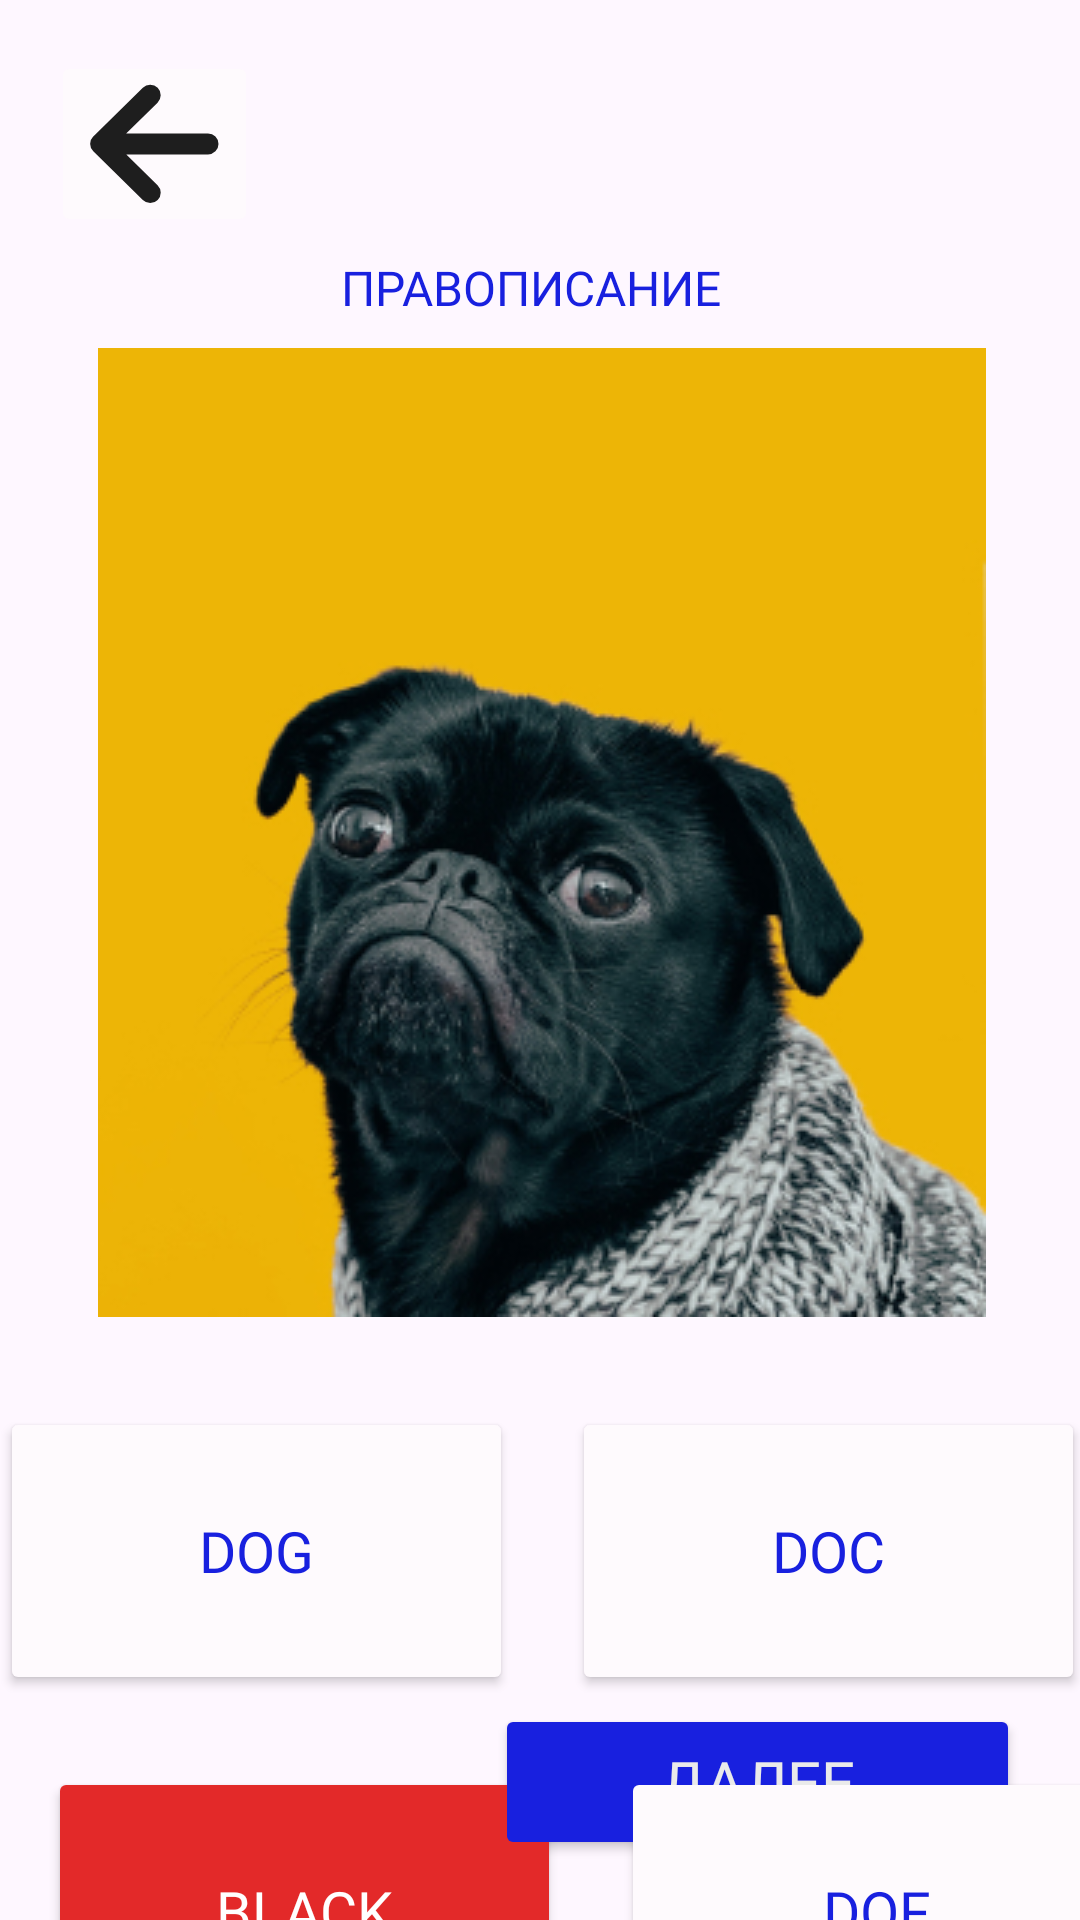

Reconstruct the res/layout file that produces this screen, plus the resources it refers to.
<!-- AndroidManifest.xml: application theme Theme.Doji -->
<!-- res/layout/activity_mops_spelling_task_incorrect_black.xml -->
<?xml version="1.0" encoding="utf-8"?>
<androidx.constraintlayout.widget.ConstraintLayout xmlns:android="http://schemas.android.com/apk/res/android"
    xmlns:app="http://schemas.android.com/apk/res-auto"
    xmlns:tools="http://schemas.android.com/tools"
    android:layout_width="match_parent"
    android:layout_height="match_parent"
    tools:context=".mops_spelling_task_incorrect_black">

    <Button
        android:id="@+id/button32"
        android:layout_width="171dp"
        android:layout_height="96dp"
        android:layout_marginStart="207dp"
        android:layout_marginTop="469dp"
        android:layout_marginEnd="15dp"
        android:backgroundTint="#FEFAFD"
        android:fontFamily="@font/manrope_extrabold"
        android:text="DOC"
        android:textColor="#1820DF"
        android:textSize="19dp"
        app:cornerRadius="17dp"
        app:layout_constraintEnd_toEndOf="parent"
        app:layout_constraintStart_toStartOf="parent"
        app:layout_constraintTop_toTopOf="parent"
        app:strokeColor="#1820DF"
        app:strokeWidth="2dp" />

    <ImageButton
        android:id="@+id/imageButton17"
        android:layout_width="wrap_content"
        android:layout_height="wrap_content"
        android:layout_marginStart="17dp"
        android:layout_marginTop="17dp"
        android:backgroundTint="#FEFAFD"
        android:contentDescription="arrow_back_language_choice"
        android:onClick="go_main"
        app:layout_constraintStart_toStartOf="parent"
        app:layout_constraintTop_toTopOf="parent"
        app:srcCompat="@drawable/ion_arrow_back_outline" />

    <Button
        android:id="@+id/button22"
        android:layout_width="171dp"
        android:layout_height="96dp"
        android:layout_marginStart="16dp"
        android:layout_marginTop="469dp"
        android:layout_marginEnd="206dp"
        android:backgroundTint="#FEFAFD"
        android:fontFamily="@font/manrope_extrabold"
        android:text="DOG"
        android:textColor="#1820DF"
        android:textSize="19dp"
        app:cornerRadius="17dp"
        app:layout_constraintEnd_toEndOf="parent"
        app:layout_constraintStart_toStartOf="parent"
        app:layout_constraintTop_toTopOf="parent"
        app:strokeColor="#1820DF"
        app:strokeWidth="2dp" />

    <Button
        android:id="@+id/button27"
        android:layout_width="171dp"
        android:layout_height="96dp"
        android:layout_marginStart="16dp"
        android:layout_marginTop="589dp"
        android:layout_marginEnd="206dp"
        android:backgroundTint="#E32929"
        android:fontFamily="@font/manrope_extrabold"
        android:text="BLACK"
        android:textColor="#FFFFFF"
        android:textSize="19dp"
        app:cornerRadius="17dp"
        app:layout_constraintEnd_toEndOf="parent"
        app:layout_constraintHorizontal_bias="0.0"
        app:layout_constraintStart_toStartOf="parent"
        app:layout_constraintTop_toTopOf="parent" />

    <Button
        android:id="@+id/button29"
        android:layout_width="175dp"
        android:layout_height="52dp"
        android:layout_marginEnd="20dp"
        android:layout_marginBottom="20dp"
        android:backgroundTint="#1820DF"
        android:fontFamily="@font/manrope_bold"
        android:text="ДАЛЕЕ"
        android:textAlignment="center"
        android:textColor="#EAEAEA"
        android:textSize="20dp"
        app:cornerRadius="11dp"
        app:layout_constraintBottom_toBottomOf="parent"
        app:layout_constraintEnd_toEndOf="parent" />

    <Button
        android:id="@+id/button30"
        android:layout_width="171dp"
        android:layout_height="96dp"
        android:layout_marginStart="207dp"
        android:layout_marginTop="589dp"
        android:layout_marginEnd="15dp"
        android:backgroundTint="#FEFAFD"
        android:fontFamily="@font/manrope_extrabold"
        android:text="DOF"
        android:textColor="#1820DF"
        android:textSize="19dp"
        app:cornerRadius="17dp"
        app:layout_constraintEnd_toEndOf="parent"
        app:layout_constraintHorizontal_bias="0.0"
        app:layout_constraintStart_toStartOf="parent"
        app:layout_constraintTop_toTopOf="parent"
        app:strokeColor="#1820DF"
        app:strokeWidth="2dp" />

    <TextView
        android:id="@+id/textView12"
        android:layout_width="wrap_content"
        android:layout_height="wrap_content"
        android:layout_marginStart="138dp"
        android:layout_marginTop="85dp"
        android:layout_marginEnd="144dp"
        android:fontFamily="@font/manrope"
        android:text="ПРАВОПИСАНИЕ"
        android:textColor="#1820DF"
        android:textSize="16dp"
        app:layout_constraintEnd_toEndOf="parent"
        app:layout_constraintStart_toStartOf="parent"
        app:layout_constraintTop_toTopOf="parent" />

    <ImageView
        android:id="@+id/imageView4"
        android:layout_width="wrap_content"
        android:layout_height="wrap_content"
        android:layout_marginStart="49dp"
        android:layout_marginTop="116dp"
        android:layout_marginEnd="48dp"
        app:layout_constraintEnd_toEndOf="parent"
        app:layout_constraintStart_toStartOf="parent"
        app:layout_constraintTop_toTopOf="parent"
        app:srcCompat="@drawable/mops" />
</androidx.constraintlayout.widget.ConstraintLayout>
<!-- resources referenced by this layout -->
<resources>
  <!-- drawable ion_arrow_back_outline (drawable) -->
  <vector xmlns:android="http://schemas.android.com/apk/res/android"
      android:width="45dp"
      android:height="42dp"
      android:viewportWidth="45"
      android:viewportHeight="42">
    <path
        android:pathData="M21.066,37.206L4.552,20.963L21.066,4.72M6.846,20.963H40.333"
        android:strokeLineJoin="round"
        android:strokeWidth="7"
        android:fillColor="#00000000"
        android:strokeColor="#1E1E1E"
        android:strokeLineCap="round"/>
  </vector>
  <!-- drawable mops: jpg bitmap (drawable, 71115 bytes) -->
  <style name="Theme.Doji" parent="Base.Theme.Doji" />
  <style name="Base.Theme.Doji" parent="Theme.Material3.DayNight.NoActionBar">
          
          
      </style>
</resources>
